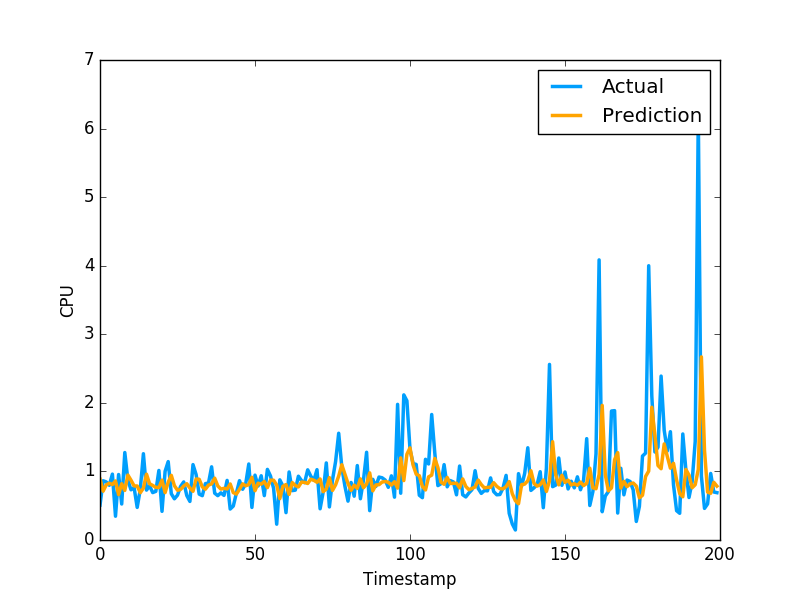

Values plotted in this chart, from the file beside it:
8.888160287709906404e-01, 5.082880258560180664e-01
7.116469761791939241e-01, 8.640019893646240234e-01
8.030291801178954803e-01, 8.469420075416564941e-01
8.277501165909105785e-01, 7.976629734039306641e-01
8.091244350999260426e-01, 9.608020186424257592e-01
8.616306250153019652e-01, 3.470349907875061035e-01
6.615168432583981017e-01, 9.546210169792177513e-01
8.206333990753185148e-01, 5.251880288124084473e-01
7.233318054820229159e-01, 1.275226235389709695e+00
9.471696959683634232e-01, 8.723750114440917969e-01
8.719953429353680674e-01, 7.321749925613403320e-01
7.884983988123995813e-01, 7.640249729156494141e-01
7.875186741078508135e-01, 4.752210080623626154e-01
6.894421613127587056e-01, 7.414129972457885742e-01
7.574880894488499328e-01, 1.258002042770385520e+00
9.598479350806906618e-01, 7.274609804153442383e-01
8.200480362671555001e-01, 7.892770171165466309e-01
7.959091777250807409e-01, 6.914690136909484863e-01
7.671468882710748005e-01, 7.093830108642578125e-01
7.649653512979576186e-01, 1.014547944068908691e+00
8.726927276437671521e-01, 4.182830154895783026e-01
6.910967073351927947e-01, 1.002280950546264648e+00
8.433358016676206770e-01, 1.143296003341674805e+00
9.425896464146656939e-01, 6.746559739112854004e-01
7.917662077019874678e-01, 6.009536385536193848e-01
7.256819008598812681e-01, 6.538079977035522461e-01
7.377783006110010255e-01, 7.814120054244995117e-01
7.868217985167027528e-01, 8.469259738922119141e-01
8.206292958140442018e-01, 6.482390165328979492e-01
7.570322115679724018e-01, 5.623700022697448730e-01
7.099285283499116028e-01, 1.099647998809814453e+00
8.895527518765824482e-01, 9.541710019111632191e-01
8.853312763097164195e-01, 6.694499850273132324e-01
7.736698967486140832e-01, 6.464660167694091797e-01
7.411206280524307299e-01, 8.223180174827575684e-01
8.004339959527247972e-01, 8.300920128822326660e-01
8.182943242934305195e-01, 1.067314028739929199e+00
9.014092503357109543e-01, 6.827279925346374512e-01
7.880426791591070845e-01, 6.464239954948425293e-01
7.422503919805740757e-01, 6.881093978881835938e-01
7.536642076372962462e-01, 6.500350236892700195e-01
7.439743196099696254e-01, 8.693690299987792969e-01
8.171168292393223842e-01, 4.518609941005706787e-01
6.903457178146717999e-01, 4.952389895915984552e-01
6.695330947438015157e-01, 6.850870251655578613e-01
7.395758349892820327e-01, 8.653740286827087402e-01
8.187480477140836044e-01, 7.400469779968261719e-01
7.906391184312671072e-01, 8.204330205917358398e-01
8.078430588524875278e-01, 1.108605027198791504e+00
9.149003714965692202e-01, 4.751499891281127930e-01
7.190914878094272211e-01, 9.457899928092955433e-01
8.286135900479050242e-01, 7.877500057220458984e-01
8.141857160751478917e-01, 9.367713332176208496e-01
8.524248023519930273e-01, 6.470239758491516113e-01
7.643467144408607750e-01, 1.029777050018310325e+00
8.726055528872759259e-01, 9.328820109367371716e-01
8.719176289083140352e-01, 7.528370022773742676e-01
8.009108611111436238e-01, 2.307340055704117099e-01
6.028204937776037164e-01, 8.772729635238647461e-01
7.837068362806483002e-01, 7.876309752464294434e-01
8.082431864067528560e-01, 3.992269933223724365e-01
... 979 more rows
